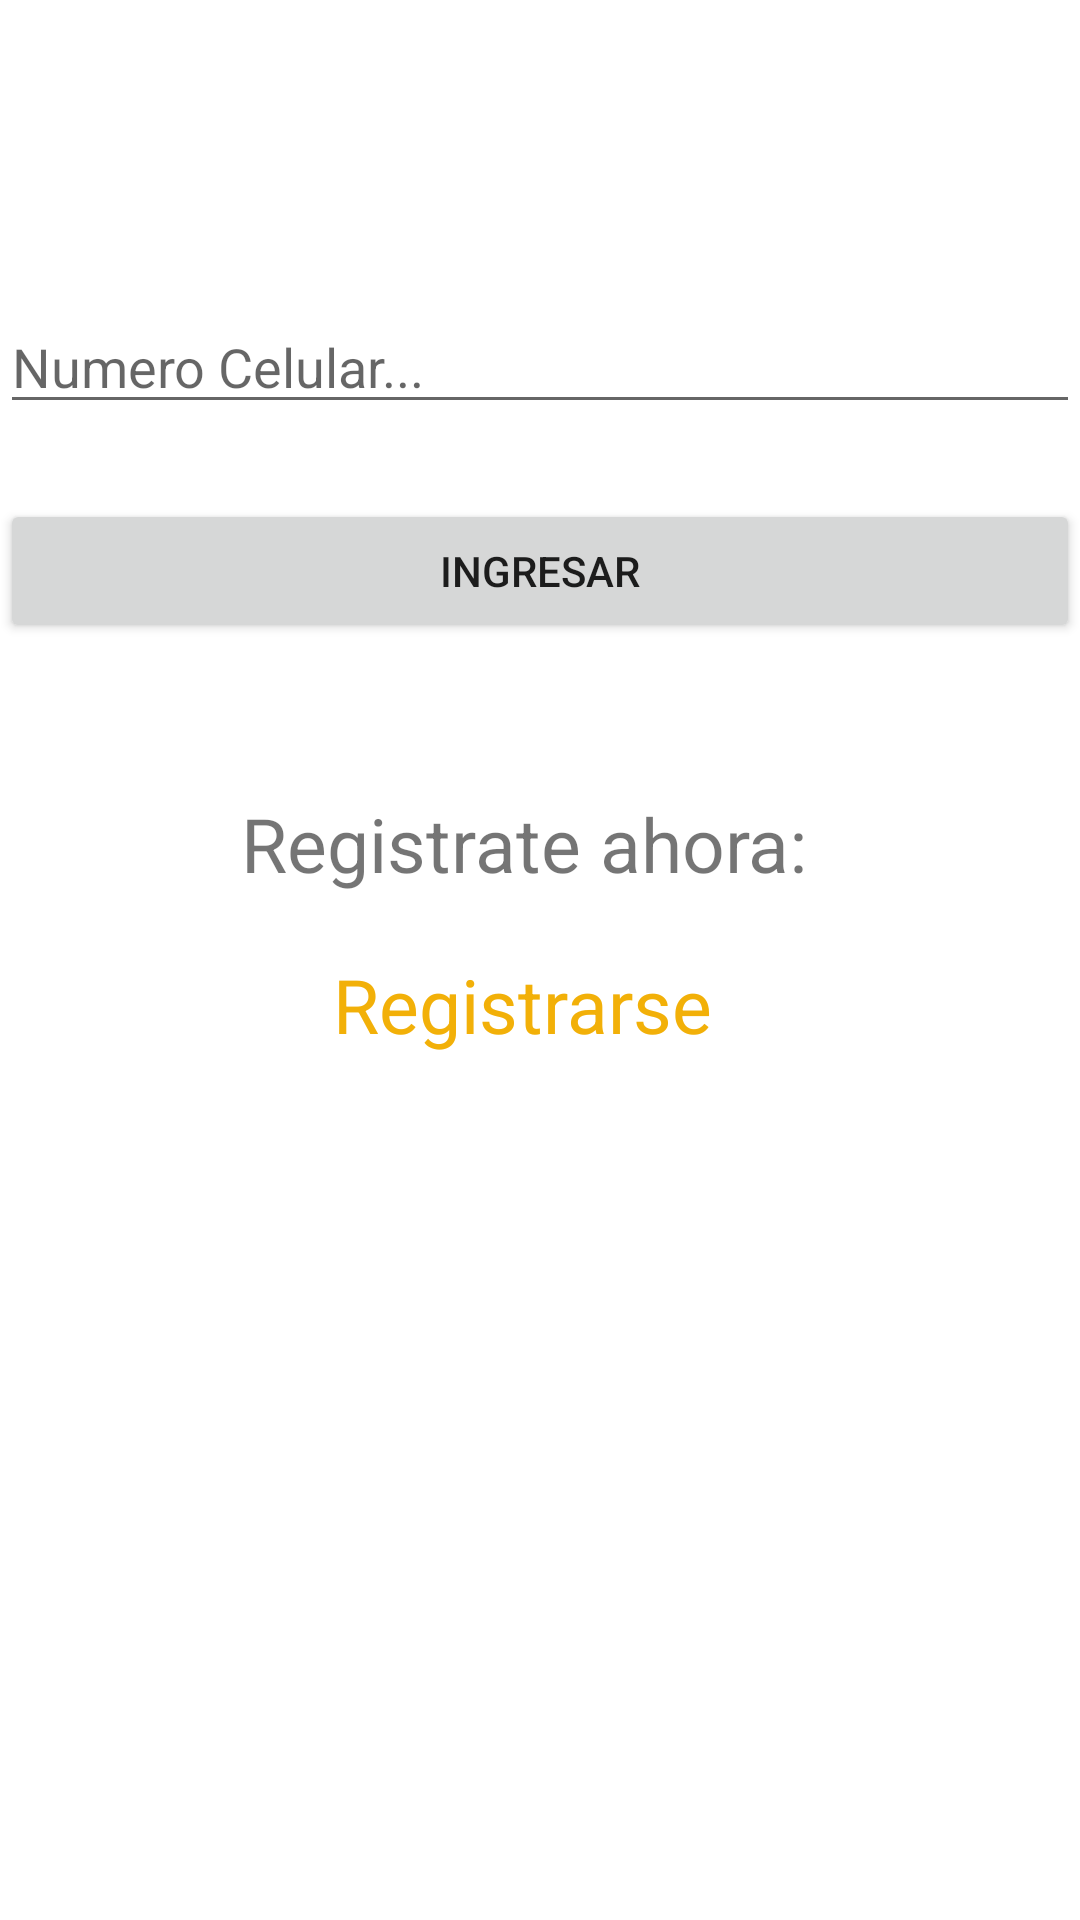

Write the Android layout XML for this screen, with the resource values it uses.
<!-- AndroidManifest.xml: activity theme AppTheme -->
<!-- res/layout/activity_login.xml -->
<?xml version="1.0" encoding="utf-8"?>
<LinearLayout xmlns:android="http://schemas.android.com/apk/res/android"
    xmlns:tools="http://schemas.android.com/tools"
    android:layout_width="match_parent"
    android:layout_height="match_parent"
    android:orientation="vertical"
    tools:context="com.tutorial.stopwaiting.LoginActivity"
    android:background="#ffffff"
    android:weightSum="1">


    <EditText
        android:layout_width="match_parent"
        android:layout_height="wrap_content"
        android:inputType="number"
        android:ems="10"
        android:id="@+id/editText"
        android:layout_marginTop="100sp"
        android:hint="@string/numero_celular" />

    <Button
        android:layout_width="match_parent"
        android:layout_height="wrap_content"
        android:text="@string/ingresar"
        android:id="@+id/btn_ingresar"
        android:layout_gravity="center_horizontal"
        android:layout_marginTop="25sp" />

    <TextView
        android:layout_width="199dp"
        android:layout_height="wrap_content"
        android:text="@string/registrar_ahora"
        android:id="@+id/textView2"
        android:layout_gravity="center_horizontal"
        android:textSize="@dimen/txt_dimension"
        android:layout_marginTop="50sp" />

    <TextView
        android:layout_width="138dp"
        android:layout_height="wrap_content"
        android:text="@string/registro"
        android:id="@+id/registroActivity"
        android:layout_gravity="center_horizontal"
        android:clickable="true"
        android:textSize="@dimen/txt_dimension"
        android:textColor="@color/naranja"
        android:layout_marginTop="20sp"
        android:onClick="clickEnlaceRegistro" />

</LinearLayout>
<!-- resources referenced by this layout -->
<resources>
  <color name="naranja">#FFF2B008</color>
  <dimen name="txt_dimension">25sp</dimen>
  <string name="ingresar">Ingresar</string>
  <string name="numero_celular">Numero Celular...</string>
  <string name="registrar_ahora">Registrate ahora:</string>
  <string name="registro">Registrarse</string>
  <style name="AppTheme" parent="Theme.AppCompat.Light.DarkActionBar">
          
  
          <item name="colorPrimary">@color/colorRed</item>
          <item name="colorPrimaryDark">@color/colorPrimaryDark</item>
          <item name="colorAccent">@color/colorAccent</item>
      </style>
  <color name="colorRed">#FFFF0400</color>
  <color name="colorPrimaryDark">#303F9F</color>
  <color name="colorAccent">#FF4081</color>
</resources>
